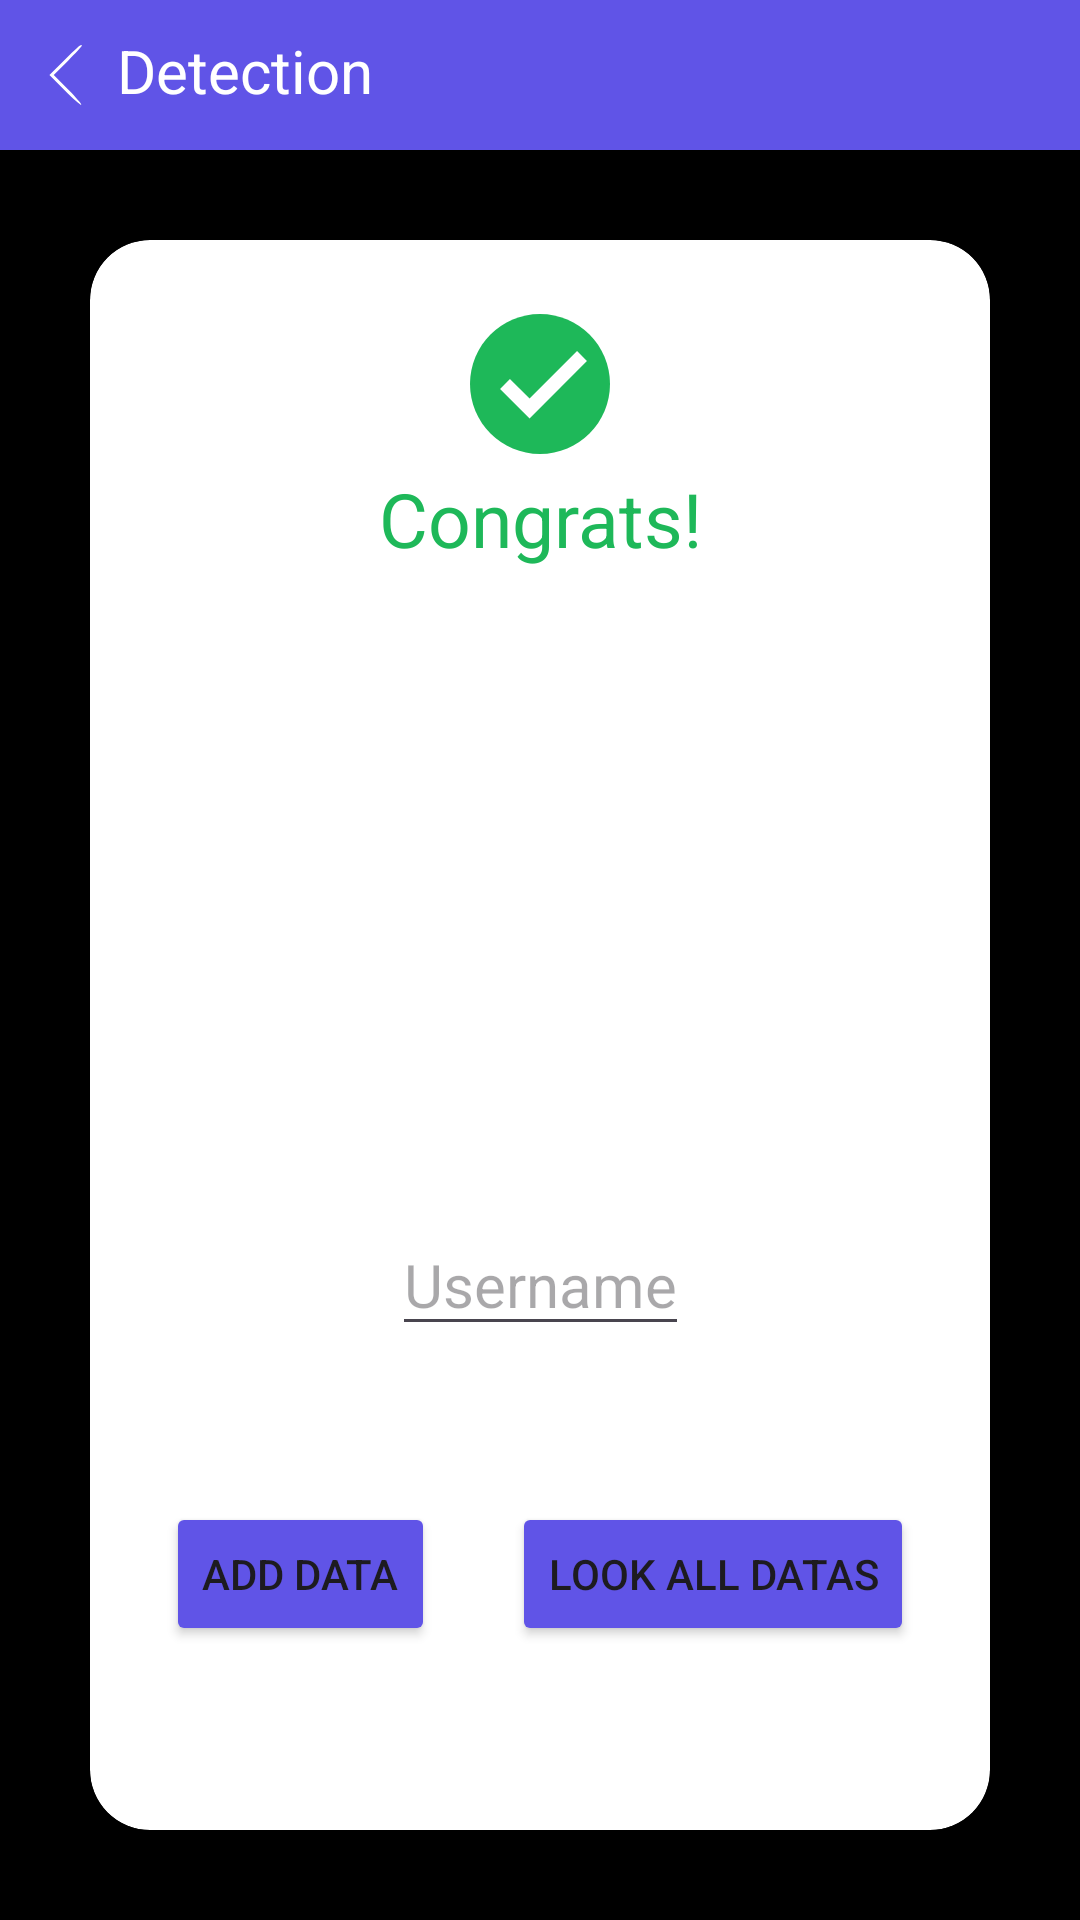

Write the Android layout XML for this screen, with the resource values it uses.
<!-- AndroidManifest.xml: application theme Theme.InternIntelligence_FaceDetection -->
<!-- res/layout/fragment_result.xml -->
<?xml version="1.0" encoding="utf-8"?>
<androidx.constraintlayout.widget.ConstraintLayout xmlns:android="http://schemas.android.com/apk/res/android"
    xmlns:tools="http://schemas.android.com/tools"
    android:layout_width="match_parent"
    android:layout_height="match_parent"
    android:background="@color/black"
    xmlns:app="http://schemas.android.com/apk/res-auto"
    tools:context=".ui.result.ResultFragment">
    <TextView
        android:background="@color/blue"
        android:text="Detection"
        android:layout_width="match_parent"
        android:textSize="20sp"
        android:id="@+id/textDetect"
        android:padding="10dp"
        android:drawableStart="@drawable/ic_back"
        android:drawablePadding="5dp"
        android:textColor="@color/white"
        app:layout_constraintStart_toStartOf="parent"
        app:layout_constraintEnd_toEndOf="parent"
        app:layout_constraintTop_toTopOf="parent"
        android:layout_height="50dp"/>
    <androidx.cardview.widget.CardView
        app:layout_constraintTop_toBottomOf="@id/textDetect"
        android:layout_width="match_parent"
        app:layout_constraintStart_toStartOf="parent"
        app:layout_constraintEnd_toEndOf="parent"
        app:layout_constraintBottom_toBottomOf="parent"
        android:layout_height="0dp"
        app:cardCornerRadius="20dp"
        android:layout_margin="30dp"
        >
        <androidx.constraintlayout.widget.ConstraintLayout
            android:layout_width="match_parent"
            android:layout_height="match_parent">
            <TextView
                android:layout_width="wrap_content"
                android:layout_height="wrap_content"
                android:id="@+id/iconDone"
                android:drawableStart="@drawable/ic_done"
                app:layout_constraintStart_toStartOf="parent"
                app:layout_constraintEnd_toEndOf="parent"
                app:layout_constraintTop_toTopOf="parent"
                android:layout_marginTop="20dp"/>
            <TextView
                android:layout_width="wrap_content"
                android:layout_height="wrap_content"
                app:layout_constraintTop_toBottomOf="@id/iconDone"
                app:layout_constraintStart_toStartOf="parent"
                app:layout_constraintEnd_toEndOf="parent"
                android:textSize="25sp"
                android:text="Congrats!"
                android:id="@+id/textCongrat"
                android:textColor="@color/green"/>
            <ImageView
                android:layout_width="200dp"
                android:id="@+id/image"
                app:layout_constraintTop_toBottomOf="@id/textCongrat"
                app:layout_constraintStart_toStartOf="parent"
                app:layout_constraintEnd_toEndOf="parent"
                android:layout_marginTop="10dp"
                android:layout_height="200dp"/>

            <EditText
                android:layout_width="wrap_content"
                android:layout_height="wrap_content"
                android:textSize="20sp"
               android:hint="Username"
                android:layout_margin="5dp"
                app:layout_constraintTop_toBottomOf="@id/image"
                app:layout_constraintStart_toStartOf="parent"
                app:layout_constraintEnd_toEndOf="parent"
                android:id="@+id/editName"/>

            <TextView
                android:layout_width="wrap_content"
                android:layout_height="wrap_content"
                android:textSize="20sp"
                tools:text="Bounding Box"
                android:layout_margin="5dp"
                app:layout_constraintTop_toBottomOf="@id/editName"
                app:layout_constraintStart_toStartOf="parent"
                app:layout_constraintEnd_toEndOf="parent"
                android:id="@+id/textBoundingBox"/>
            <Button
                android:layout_width="wrap_content"
                android:layout_height="wrap_content"
                android:backgroundTint="@color/blue"
                android:text="Add Data"
                android:id="@+id/add"
                app:layout_constraintStart_toStartOf="parent"
                app:layout_constraintEnd_toStartOf="@id/look"
                app:layout_constraintTop_toBottomOf="@id/textBoundingBox"
                android:layout_marginTop="20dp"/>
            <Button
                android:layout_width="wrap_content"
                android:layout_height="wrap_content"
                android:backgroundTint="@color/blue"
                android:text="Look All Datas"
                android:id="@+id/look"
                app:layout_constraintStart_toEndOf="@id/add"
                app:layout_constraintEnd_toEndOf="parent"
                app:layout_constraintTop_toBottomOf="@id/textBoundingBox"
                android:layout_marginTop="20dp"/>
        </androidx.constraintlayout.widget.ConstraintLayout>

    </androidx.cardview.widget.CardView>




</androidx.constraintlayout.widget.ConstraintLayout>
<!-- resources referenced by this layout -->
<resources>
  <color name="black">#FF000000</color>
  <color name="blue">#6054E7</color>
  <color name="green">#1EB859</color>
  <color name="white">#FFFFFFFF</color>
  <!-- drawable ic_back (drawable) -->
  <vector xmlns:android="http://schemas.android.com/apk/res/android" android:height="24dp" android:viewportHeight="50" android:viewportWidth="50" android:width="24dp">
        
      <path android:fillColor="#FFF" android:pathData="M24,14.5l-10.5,10.5 10.7,10.7c5.9,5.9 11.1,10.4 11.5,10 0.4,-0.4 -3.8,-5.3 -9.2,-10.7l-10,-10 9.8,-9.8c5.3,-5.3 9.7,-10.1 9.7,-10.5 0,-1.8 -2.2,-0 -12,9.8z" android:strokeColor="#00000000"/>
      
  </vector>
  <!-- drawable ic_done (drawable) -->
  <vector xmlns:android="http://schemas.android.com/apk/res/android" android:height="56dp" android:viewportHeight="48" android:viewportWidth="48" android:width="56dp">
        
      <path android:fillColor="@color/green" android:pathData="M44,24c0,11.045 -8.955,20 -20,20S4,35.045 4,24S12.955,4 24,4S44,12.955 44,24z"/>
        
      <path android:fillColor="#FFFFFF" android:pathData="M34.586,14.586l-13.57,13.586l-5.602,-5.586l-2.828,2.828l8.434,8.414l16.395,-16.414L34.586,14.586z"/>
      
  </vector>
  <style name="Theme.InternIntelligence_FaceDetection" parent="Base.Theme.InternIntelligence_FaceDetection" />
  <style name="Base.Theme.InternIntelligence_FaceDetection" parent="Theme.Material3.DayNight.NoActionBar">
          
          
      </style>
</resources>
